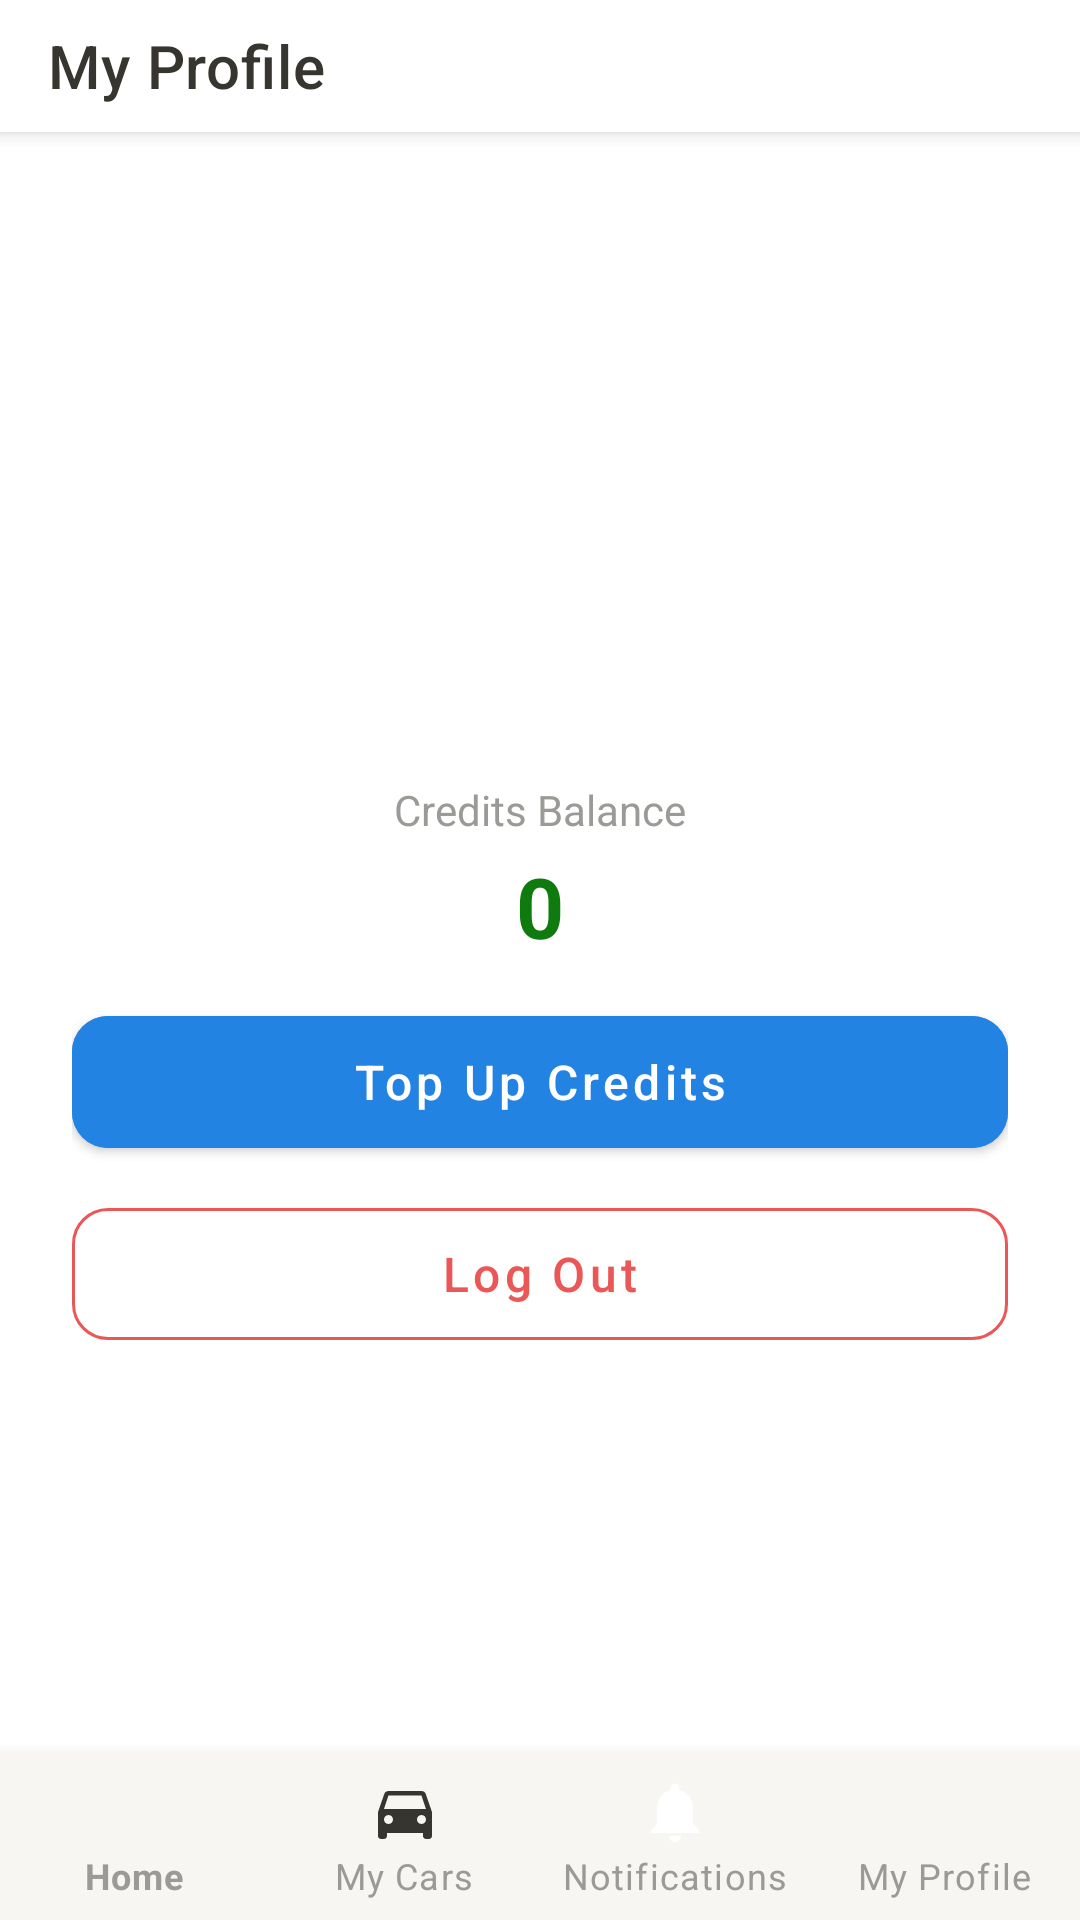

Write the Android layout XML for this screen, with the resource values it uses.
<!-- AndroidManifest.xml: activity theme Theme.CarRental -->
<!-- res/layout/activity_me.xml -->
<?xml version="1.0" encoding="utf-8"?>
<FrameLayout
    xmlns:android="http://schemas.android.com/apk/res/android"
    xmlns:app="http://schemas.android.com/apk/res-auto"
    android:layout_width="match_parent"
    android:layout_height="match_parent"
    android:fitsSystemWindows="true">

<LinearLayout
    android:layout_width="match_parent"
    android:layout_height="match_parent"
    android:orientation="vertical"
    android:background="?android:colorBackground">

    <com.google.android.material.appbar.MaterialToolbar
        android:id="@+id/toolbar"
        android:layout_width="match_parent"
        android:layout_height="@dimen/toolbar_height"
        android:background="@color/primary"
        app:titleTextColor="?colorOnPrimary"
        app:title="@string/nav_me"
        android:elevation="4dp" />

    <ScrollView
        android:layout_width="match_parent"
        android:layout_height="0dp"
        android:layout_weight="1">

        <LinearLayout
            android:layout_width="match_parent"
            android:layout_height="wrap_content"
            android:orientation="vertical"
            android:padding="@dimen/spacing_xl"
            android:gravity="center_horizontal">

            
            <FrameLayout
                android:layout_width="80dp"
                android:layout_height="80dp"
                android:layout_marginTop="@dimen/spacing_xl">

                <com.google.android.material.imageview.ShapeableImageView
                    android:id="@+id/iv_avatar"
                    android:layout_width="match_parent"
                    android:layout_height="match_parent"
                    android:scaleType="centerCrop"
                    android:visibility="gone"
                    app:shapeAppearanceOverlay="@style/CircleShapeOverlay" />

                <TextView
                    android:id="@+id/tv_avatar_initials"
                    android:layout_width="match_parent"
                    android:layout_height="match_parent"
                    android:gravity="center"
                    android:textSize="28sp"
                    android:textStyle="bold"
                    android:textColor="@color/white"
                    android:background="@drawable/bg_avatar_circle" />
            </FrameLayout>

            <TextView
                android:id="@+id/tv_user_name"
                android:layout_width="wrap_content"
                android:layout_height="wrap_content"
                android:textSize="22sp"
                android:textStyle="bold"
                android:textColor="?colorOnSurface"
                android:layout_marginTop="@dimen/spacing_md" />

            <TextView
                android:id="@+id/tv_user_email"
                android:layout_width="wrap_content"
                android:layout_height="wrap_content"
                android:textSize="14sp"
                android:textColor="@color/text_secondary"
                android:layout_marginTop="@dimen/spacing_xs" />

            
            <TextView
                android:id="@+id/tv_credits_label"
                android:layout_width="wrap_content"
                android:layout_height="wrap_content"
                android:text="@string/credits_balance_label"
                android:textSize="14sp"
                android:textColor="@color/text_secondary"
                android:layout_marginTop="@dimen/spacing_xl" />

            <TextView
                android:id="@+id/tv_credits_value"
                android:layout_width="wrap_content"
                android:layout_height="wrap_content"
                android:text="@string/zero"
                android:textSize="28sp"
                android:textStyle="bold"
                android:textColor="@color/credit_positive"
                android:layout_marginTop="@dimen/spacing_xs" />

            
            <com.google.android.material.button.MaterialButton
                android:id="@+id/btn_top_up"
                android:layout_width="match_parent"
                android:layout_height="56dp"
                android:text="@string/top_up_credits"
                android:textColor="@color/white"
                android:textAllCaps="false"
                android:textSize="16sp"
                android:backgroundTint="@color/accent"
                android:layout_marginTop="@dimen/spacing_md"
                app:cornerRadius="@dimen/card_corner_radius" />

            
            <com.google.android.material.button.MaterialButton
                android:id="@+id/btn_logout"
                android:layout_width="match_parent"
                android:layout_height="56dp"
                android:text="@string/logout"
                style="@style/Widget.MaterialComponents.Button.OutlinedButton"
                app:strokeColor="@color/error"
                android:textColor="@color/error"
                android:textAllCaps="false"
                android:textSize="16sp"
                android:layout_marginTop="@dimen/spacing_sm"
                app:cornerRadius="@dimen/card_corner_radius" />

        </LinearLayout>
    </ScrollView>

    <com.google.android.material.bottomnavigation.BottomNavigationView
        android:id="@+id/bottom_nav"
        android:layout_width="match_parent"
        android:layout_height="wrap_content"
        android:background="?colorSurface"
        app:itemIconTint="@color/bottom_nav_item"
        app:itemTextColor="@color/bottom_nav_item"
        app:menu="@menu/bottom_nav_menu"
        app:labelVisibilityMode="labeled" />

</LinearLayout>

<FrameLayout
    android:id="@+id/loading_overlay"
    android:layout_width="match_parent"
    android:layout_height="match_parent"
    android:background="#80000000"
    android:visibility="gone"
    android:clickable="true"
    android:focusable="true">
    <ProgressBar
        android:layout_width="48dp"
        android:layout_height="48dp"
        android:layout_gravity="center"
        android:indeterminateTint="@color/white" />
</FrameLayout>

</FrameLayout>
<!-- resources referenced by this layout -->
<resources>
  <color name="accent">#2383E2</color>
  <color name="credit_positive">#0F7B0F</color>
  <color name="error">#EB5757</color>
  <color name="primary">#FFFFFF</color>
  <color name="text_secondary">#9B9A97</color>
  <color name="white">#FFFFFF</color>
  <dimen name="card_corner_radius">12dp</dimen>
  <dimen name="spacing_md">12dp</dimen>
  <dimen name="spacing_sm">8dp</dimen>
  <dimen name="spacing_xl">24dp</dimen>
  <dimen name="spacing_xs">4dp</dimen>
  <dimen name="toolbar_height">44dp</dimen>
  <string name="credits_balance_label">Credits Balance</string>
  <string name="logout">Log Out</string>
  <string name="nav_me">My Profile</string>
  <string name="top_up_credits">Top Up Credits</string>
  <string name="zero" translatable="false">0</string>
  <style name="CircleShapeOverlay" parent="">
          <item name="cornerFamily">rounded</item>
          <item name="cornerSize">50%</item>
      </style>
  <style name="Theme.CarRental" parent="Theme.MaterialComponents.DayNight.NoActionBar">
          
          <item name="colorPrimary">@color/primary</item>
          <item name="colorPrimaryVariant">@color/primary_dark</item>
          <item name="colorOnPrimary">@color/text_on_primary</item>
          
          <item name="colorSecondary">@color/accent</item>
          <item name="colorSecondaryVariant">@color/accent</item>
          <item name="colorOnSecondary">@color/white</item>
          
          <item name="android:colorBackground">@color/background</item>
          <item name="colorSurface">@color/surface</item>
          <item name="colorOnSurface">@color/text_primary</item>
          
          <item name="android:textColorPrimary">@color/text_primary</item>
          <item name="android:textColorSecondary">@color/text_secondary</item>
          
          
          <item name="colorControlActivated">@color/accent</item>
  
          
          <item name="android:statusBarColor">?attr/colorPrimaryVariant</item>
          <item name="android:windowLightStatusBar">true</item>
  
          <item name="bottomSheetDialogTheme">@style/Theme.CarRental.BottomSheetDialog</item>
          <item name="materialAlertDialogTheme">@style/Theme.CarRental.AlertDialog</item>
      </style>
  <color name="primary_dark">#E9E9E7</color>
  <color name="text_on_primary">#37352F</color>
  <color name="background">#FFFFFF</color>
  <color name="surface">#F7F6F3</color>
  <color name="text_primary">#37352F</color>
  <style name="Theme.CarRental.BottomSheetDialog" parent="Theme.MaterialComponents.Light.BottomSheetDialog">
          <item name="bottomSheetStyle">@style/Widget.CarRental.BottomSheet</item>
      </style>
  <style name="Theme.CarRental.AlertDialog" parent="ThemeOverlay.MaterialComponents.MaterialAlertDialog">
          <item name="colorSurface">@color/background</item>
          <item name="colorOnSurface">@color/text_primary</item>
          <item name="buttonBarPositiveButtonStyle">@style/Widget.CarRental.AlertDialog.Button</item>
          <item name="buttonBarNegativeButtonStyle">@style/Widget.CarRental.AlertDialog.Button</item>
      </style>
  <style name="Widget.CarRental.BottomSheet" parent="Widget.MaterialComponents.BottomSheet.Modal">
          <item name="backgroundTint">?attr/colorSurface</item>
          <item name="shapeAppearanceOverlay">@style/ShapeAppearance.CarRental.BottomSheet</item>
      </style>
  <style name="Widget.CarRental.AlertDialog.Button" parent="Widget.MaterialComponents.Button.TextButton.Dialog">
          <item name="android:textColor">@color/accent</item>
      </style>
  <style name="ShapeAppearance.CarRental.BottomSheet" parent="">
          <item name="cornerFamily">rounded</item>
          <item name="cornerSizeTopRight">16dp</item>
          <item name="cornerSizeTopLeft">16dp</item>
          <item name="cornerSizeBottomRight">0dp</item>
          <item name="cornerSizeBottomLeft">0dp</item>
      </style>
</resources>
